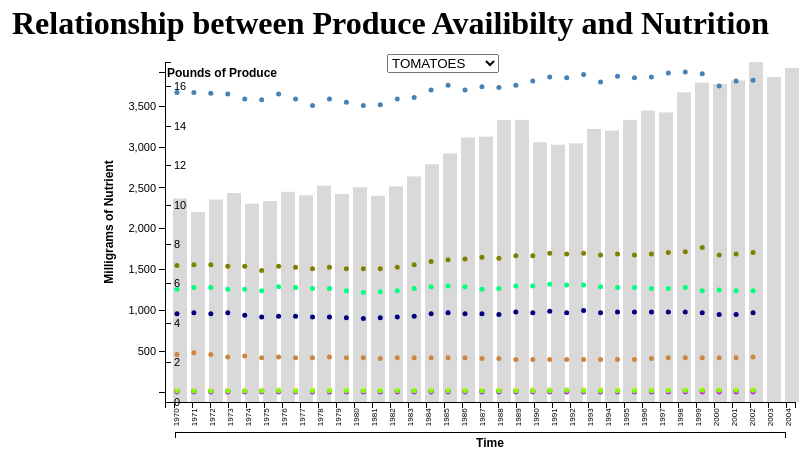
D3 v3 page, settled after 360 driven frames (6 s of simulated time); the page loaded 2 data file(s).



/*
 * Wisdom Akpan 6/3/2017
 *
 * The dynamic axes strongly influenced by Jonah William's 2016 project https://gist.github.com/jonahwilliams/2f16643b999ada7b1909
 * Scatterplot and barchart componenets reused from previous prohjects with Lindsey Chavez and Eric Alexander
 * Data Sets were combined manually from individual sets downloade from DataPlanet
 */

margin = {top: 80, right: 60, bottom: 80, left: 270},
width = 960 - margin.left - margin.right,
height = 500 - margin.top - margin.bottom;			
xOffset = 30;		// Space for x-axis labels
yOffset = 0;      //Space for y-axis labels

vals = ['Time', 'Milligrams of Nutrient', 'Nutrient Type'];
xVal = vals[0]; // set year of calculation as the x axis
yVal = vals[1]; // set milligrams of nutrient per capita as the y axis
nutVal = vals[2]; //the type of nutrients

	


svg = d3.select('#pointsSVG').append('svg:svg')
	.attr("width", width + margin.left + margin.right)
    .attr("height", height + margin.top + margin.bottom)
	.append("g")
	//appending tranformational component to the svg for the zoom feature
    .attr("transform", "translate(" + margin.left + "," + margin.top + ")"); 

//Makes Scatterplot svg components
d3.csv('Produce.csv', function(csvData){
data = csvData;
		
	
	
	var elements = Object.keys(data[0])// returns an array of strings that will be filtered
		.filter(function(d){
			return (d != "time"); //filtering the array values by time
		});
	
	var selection = elements[0]; 

	y = d3.scale.linear() //set y scale to be dynamic
			.domain([0, d3.max(data, function(d){
				return +d[selection];
			})])
			.range([height, 0]);

	x = d3.scale.ordinal() //more static x axis
			.domain(data.map(function(d){ return d.time;}))
			.rangeBands([0, width]);

//set axes
    xAxis = d3.svg.axis()
		.scale(x)
	    .orient("bottom");
		
	yAxis = d3.svg.axis()
		.scale(y)
	    .orient("right");

	
	
//draw rectangels updatebly
	svg.selectAll("rectangle")
		.data(data)
		.enter()
		.append("rect")
		.attr("class","rectangle")
		.attr("width", (width-140)/data.length)
		.attr("height", function(d){
			return height - y(+d[selection]);
		})
		.attr("x", function(d, i){
			return (width / data.length) * i +8;
		})
		.attr("y", function(d){
			return y(+d[selection]);
		})
		.append("title")
		.text(function(d){
			return "Year: " + d.time + "   lbs/capita : " + d[selection];
		});

		//add axes and labels
		svg.append("g")
    	.attr("class", "x axis")
    	.attr("transform", "translate(0," + height + ")")
    	.call(xAxis)
    	.selectAll("text")
    	.style("font-size", "8px")
      	.style("text-anchor", "end")
      	.attr("dx", "-.8em")
      	.attr("dy", "-.55em")
      	.attr("transform", "rotate(-90)" );


		svg.append("g")
			.attr("class", "y axis")
			.call(yAxis);
	
	//GUI drop down menu of produce
	var selector = d3.select("#drop")
    	.append("select")
    	.attr("id","dropdown")
    	.on("change", function(d){
        	selection = document.getElementById("dropdown");

        	y.domain([0, d3.max(data, function(d){
				return +d[selection.value];})]);

        	yAxis.scale(y);

        	d3.selectAll(".rectangle") //rectangle colors are already determined in the css
           		.transition()
	            .attr("height", function(d){
					return height - y(+d[selection.value]);
				})
				.attr("x", function(d, i){
					return (width / data.length) * i;
				})
				.attr("y", function(d){
					return y(+d[selection.value]);
				})
           		.ease("linear")
           		.select("title")
				.text(function(d){
           			return d.time + " : " + d[selection.value];
           		});
      
           	d3.selectAll("g.y.axis")
           		.transition()
           		.call(yAxis);

         });

    selector.selectAll("option")
      .data(elements)
      .enter().append("option")
      .attr("value", function(d){
        return d;
      })
      .text(function(d){
        return d;
      })


});

//Makes Bar Chart svg components
d3.csv('test.csv', function(csvData){

	data2 = csvData;

	
	 
	//Zoom to svg
	svg.call(d3.behavior.zoom().scaleExtent([1, 8]).on("zoom", zoom))
	
		

	//set axes and titles
	    xScale = d3.scale.linear()
				.domain([d3.min(data2, function(d) { return parseFloat(d[xVal]); })-1,
						 d3.max(data2, function(d) { return parseFloat(d[xVal]); })+1])
				.range([yOffset + 10, width - 10]);
				
	    xAxis = d3.svg.axis()
				.scale(xScale)
				.orient('bottom')
				.ticks(0);
			
				
	    xAxisG = svg.append('g')
				.attr('class', 'axis')
				.attr('transform', 'translate(0,' + (height + xOffset) + ')')
				.call(xAxis);
				
        xLabel = svg.append('text')
				.attr('class','label')
				.attr('x', width/2 + 10)
				.attr('y', height + 45)
				.text(xVal);
			
			
		yScale = d3.scale.linear()
				.domain([d3.min(data2, function(d) { return parseFloat(d[yVal]); })-1,
						d3.max(data2, function(d) { return parseFloat(d[yVal]); })+1])
				.range([height - 10, 10]); 
				    
		yAxis = d3.svg.axis()
				.scale(yScale)
				.orient('left')
				.ticks(8);
				
						
	    yAxisG = svg.append('g')
				.attr('class', 'axis')
				.attr('transform', 'translate(' + yOffset + ',0)')
				.call(yAxis);
				
	    yLabel = svg.append('text')
				.attr('class','label')
				.attr('x', yOffset/10 - 160)
				.attr('y', height/3 - 165)
				.attr("transform", "rotate(-90)" )
				.text(yVal);
				
		
	 circle = svg.selectAll('.dot')
        .data(data2)
   //creates points for the scatterplot     
    circle.enter()
        .append('circle')
        .attr('r', 2.5)
		.attr('cx', function(d) { return xScale(d[xVal]) -15; })        
        .attr('cy', function(d) { return yScale(d[yVal]); })
		.attr('class', function(d) { return 'dot Year' + d[xVal]; })
		.attr("transform", function(d) { return "translate(" + d + ")"; })	
      // Color each point based on Nutrient type
		.style('fill', function(d) {
			if(d[nutVal]=== 'Iron') {return 'crimson'} 
			if(d[nutVal]=== 'Potassium') {return 'steelblue'}
			if(d[nutVal]=== 'Vitamin B6') {return 'magenta'} 
			if(d[nutVal]=== 'Niacin') {return 'khaki'} 
			if(d[nutVal]=== 'Calcium') {return 'navy'}
			if(d[nutVal]=== 'Vitamin E') {return 'chartreuse'}
			if(d[nutVal]=== 'Vitamin A') {return 'deepskyblue'}
			if(d[nutVal]=== 'Dietary Fiber') {return 'mediumpurple'}
			if(d[nutVal]=== 'Cholesterol') {return 'peru'}
			if(d[nutVal]=== 'Phosphorous') {return 'olive'}
			if(d[nutVal]=== 'Sodium') {return 'springgreen'}
		;}) 		
		
		
        .on('mouseover', function(d) {
            d3.selectAll('.Year' + d[xVal])
                .attr('r', 5)})       

        .on('mouseout', function(d) {
            d3.selectAll('.Year' + d[xVal])
               .attr('r', 2.5)})
			
				
		circle.append('svg:title')
        .text(function(d) {return 'Year: ' + d[xVal] + '    mg/Capita per Day: ' + d[yVal];})
		
		//tests checkboxes and sets unchecked ones transluscent 	
		d3.selectAll('.myCheckbox').on('change', function () {
		var selected = this.value, 
		opacity = this.checked ? 1 : 0;
		//yChange();
		var whatever=svg.selectAll('.dot')
		.filter(function(d) { return d[nutVal] === selected; })
		.style("fill-opacity", opacity)
	
		});
	
	/* function yChange() {
		var value = this.yVal // get the new y value
		yScale // change the yScale
		  .domain([
			d3.min([0,d3.min(data2,function (d) { return d[yVal] })]),
			d3.max([0,d3.max(data2,function (d) { return d[yVal] })])
			])
		yAxis.scale(yScale) // change the yScale
		d3.select('axis') // redraw the yAxis
		  .transition().duration(10)
		  .call(yAxis)
		d3.select('label') // change the yAxisLabel
		  .text(value)    
		d3.selectAll('.dot') // move the circles
		  .transition().duration(10)
		  .delay(function (d,i) { return i*5})
			.attr('cy',function (d) { return yScale(d[yVal]) })
  }*/
	
	
});


function zoom() {
  svg.attr("transform", "translate(" + d3.event.translate + ")scale(" + d3.event.scale + ")");
}

	

### data: Produce.csv
time, TOMATOES, MUSHROOMS, CUCUMBERS, CARROTS, BROCCOLI, PINEAPPLES, BANANAS, AVACADOS, KALE
1970, 10.33, 0.27, 2.59, 5.79, 0.49, 0.7, 17.4, 0.4, 
1971, 9.64, 0.3, 2.56, 5.93, 0.66, 0.6, 18.1, 0.8, 
1972, 10.28, 0.35, 2.73, 6.34, 0.65, 0.7, 17.9, 0.4, 
1973, 10.61, 0.46, 2.53, 6.5, 0.7, 0.9, 18.2, 0.7, 
1974, 10.07, 0.56, 2.72, 6.7, 0.72, 0.9, 18.5, 1.2, 
1975, 10.2, 0.62, 2.58, 6.25, 0.91, 1, 17.6, 0.7, 
1976, 10.67, 0.65, 2.84, 6.22, 0.99, 1.1, 19.3, 1.1, 
1977, 10.5, 0.82, 3.22, 5.15, 1.13, 1.3, 19.2, 1.1, 
1978, 10.98, 0.97, 3.5, 5.15, 0.91, 1.4, 20.2, 1.2, 
1979, 10.56, 1.07, 3.53, 5.71, 1.1, 1.4, 21, 0.8, 
1980, 10.9, 1.14, 3.55, 5.97, 1.29, 1.4, 20.8, 2, 
1981, 10.47, 1.31, 3.68, 5.94, 1.52, 1.5, 21.5, 1.5, 
1982, 10.95, 1.37, 3.85, 6.41, 1.83, 1.6, 22.5, 1.7, 
1983, 11.45, 1.56, 4.17, 6.3, 1.87, 1.6, 21.3, 2.1, 
1984, 12.07, 1.67, 4.28, 6.48, 2.26, 1.4, 22.2, 1.7, 
1985, 12.62, 1.69, 4.04, 6.3, 2.37, 1.4, 23.5, 1.4, 
1986, 13.43, 1.78, 4.25, 6.29, 2.8, 1.6, 25.8, 2.2, 
1987, 13.47, 1.83, 4.66, 8.05, 2.84, 1.5, 25, 1.5, 
1988, 14.31, 1.87, 4.44, 6.88, 3.47, 1.7, 24.3, 1.5, 
1989, 14.32, 1.94, 4.4, 7.84, 3.5, 1.9, 24.7, 1, 
1990, 13.19, 1.9, 4.3, 8.04, 3.1, 1.9, 24.3, 1.3, 
1991, 13.06, 1.83, 4.19, 7.48, 2.8, 1.8, 25, 1.4, 
1992, 13.13, 1.89, 4.53, 8.04, 3.14, 1.9, 27.1, 2.1, 
1993, 13.86, 1.88, 4.79, 10.52, 3.07, 1.9, 26.6, 1.3, 
1994, 13.78, 1.92, 4.93, 12.3, 4.08, 1.9, 27.8, 1.3, 
1995, 14.32, 1.92, 5.16, 10.86, 3.96, 1.8, 27.1, 1.5, 
1996, 14.79, 1.98, 5.46, 12, 4.15, 1.8, 27.6, 1.5, 
1997, 14.7, 2.2, 5.91, 13.69, 4.57, 2.2, 27.1, 1.6, 0.37
1998, 15.72, 2.33, 5.97, 9.24, 4.64, 2.6, 28, 1.4, 0.36
1999, 16.21, 2.35, 6.19, 8.98, 5.67, 2.9, 30.7, 1.8, 0.34
2000, 16.14, 2.45, 5.84, 8.93, 5.42, 3.1, 28.4, 2.1, 0.34
2001, 16.32, 2.44, 5.77, 9.1, 4.97, 3, 26.6, 2.4, 0.32
2002, 17.26, 2.47, 6.09, 8.16, 4.92, 3.6, 26.8, 2.2, 0.3
2003, 16.5, 2.5, 5.67, 8.52, 4.92, 4.2, 26.2, 2.6, 0.27
2004, 16.96, 2.46, 5.92, 8.46, 4.89, 4.2, 25.8, 2.9, 0.28

### data: test.csv
Time, Milligrams of Nutrient, Nutrient Type
1970, 960, Calcium
1971, 970, Calcium
1972, 960, Calcium
1973, 970, Calcium
1974, 940, Calcium
1975, 920, Calcium
1976, 930, Calcium
1977, 930, Calcium
1978, 920, Calcium
1979, 920, Calcium
1980, 910, Calcium
1981, 900, Calcium
1982, 910, Calcium
1983, 920, Calcium
1984, 930, Calcium
1985, 960, Calcium
1986, 970, Calcium
1987, 960, Calcium
1988, 960, Calcium
1989, 950, Calcium
1990, 980, Calcium
1991, 970, Calcium
1992, 990, Calcium
1993, 970, Calcium
1994, 1000, Calcium
1995, 970, Calcium
1996, 980, Calcium
1997, 980, Calcium
1998, 980, Calcium
1999, 980, Calcium
2000, 980, Calcium
2001, 970, Calcium
2002, 950, Calcium
2003, 950, Calcium
2004, 970, Calcium
1970, 1260, Sodium
1971, 1280, Sodium
1972, 1280, Sodium
1973, 1260, Sodium
1974, 1260, Sodium
1975, 1240, Sodium
1976, 1290, Sodium
1977, 1280, Sodium
1978, 1270, Sodium
1979, 1270, Sodium
1980, 1240, Sodium
1981, 1220, Sodium
1982, 1230, Sodium
1983, 1240, Sodium
1984, 1270, Sodium
1985, 1290, Sodium
1986, 1300, Sodium
1987, 1290, Sodium
1988, 1260, Sodium
1989, 1270, Sodium
1990, 1300, Sodium
1991, 1300, Sodium
1992, 1320, Sodium
1993, 1310, Sodium
1994, 1310, Sodium
... 325 more rows